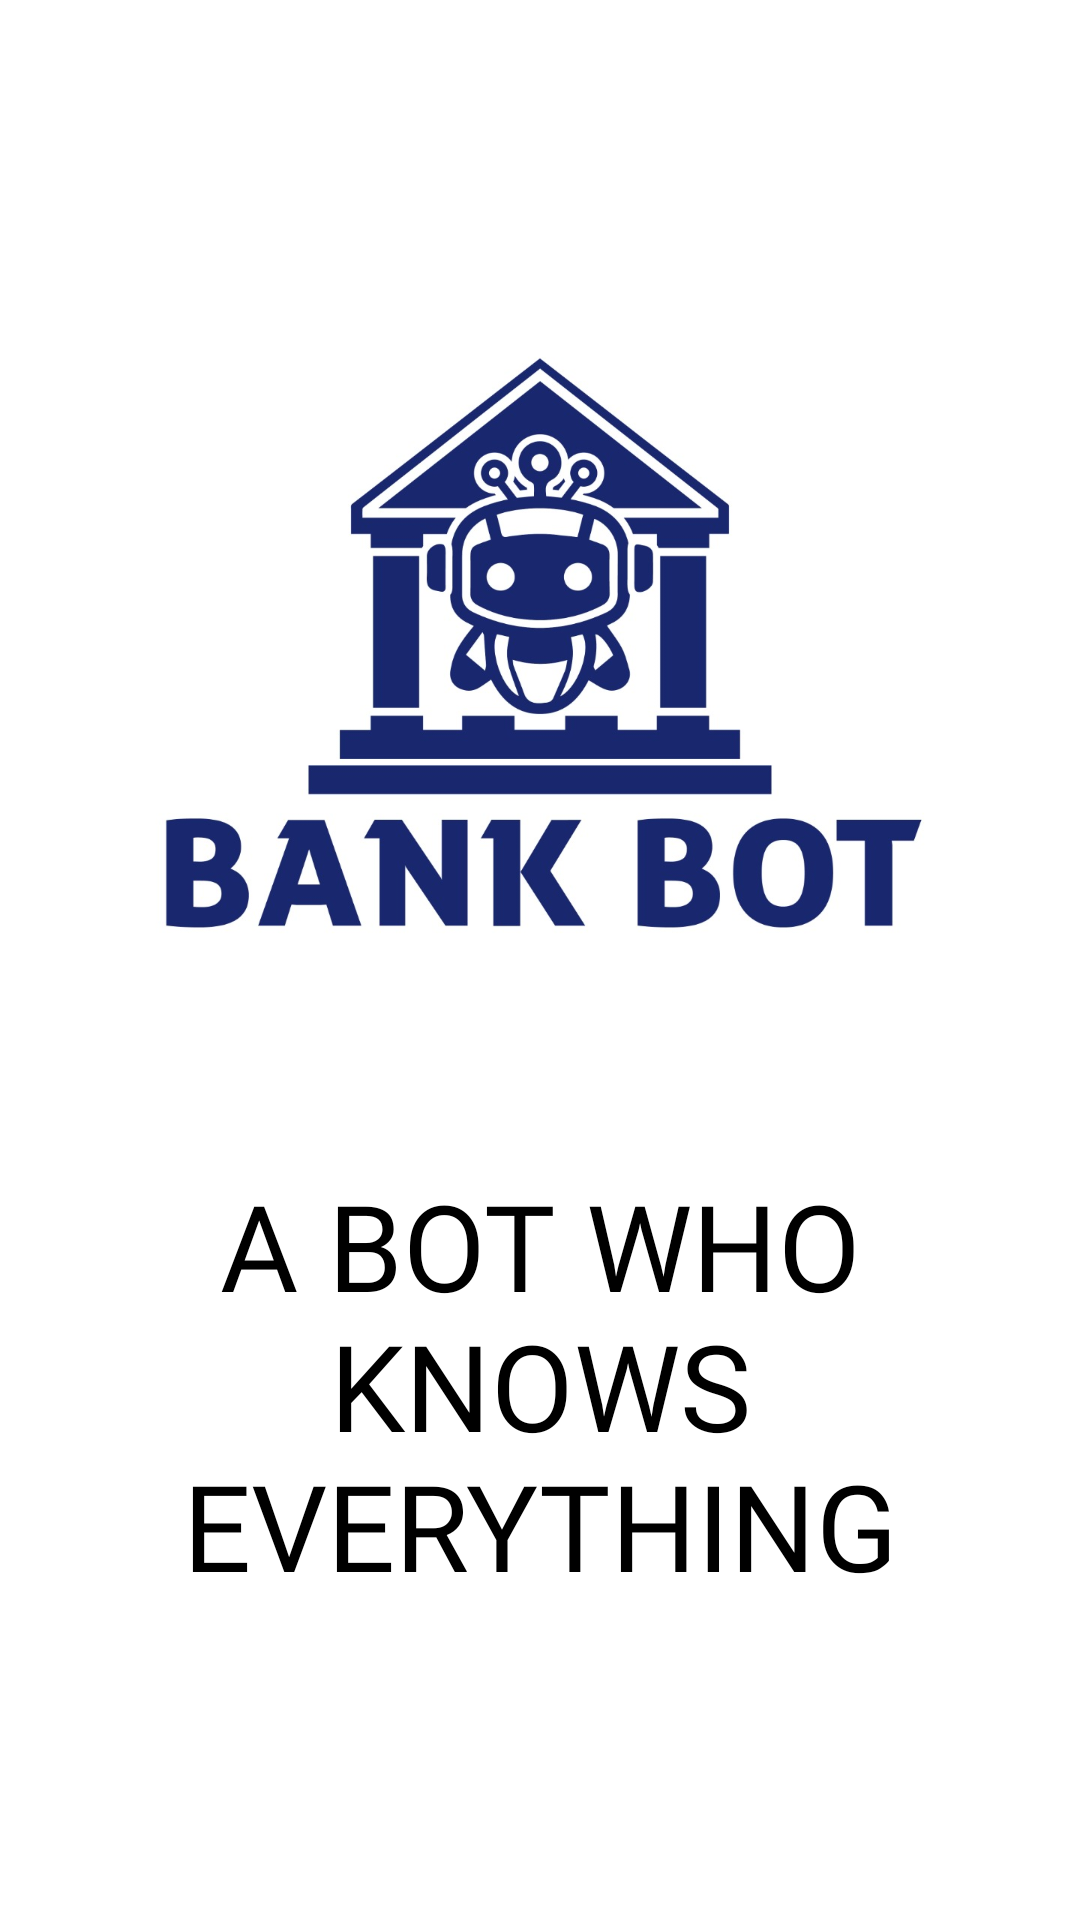

The Android layout XML behind this screen, and the referenced resources:
<!-- AndroidManifest.xml: application theme AppTheme -->
<!-- res/layout/activity_splash_screen.xml -->
<?xml version="1.0" encoding="utf-8"?>
<androidx.constraintlayout.widget.ConstraintLayout xmlns:android="http://schemas.android.com/apk/res/android"
    xmlns:app="http://schemas.android.com/apk/res-auto"
    xmlns:tools="http://schemas.android.com/tools"
    android:layout_width="match_parent"
    android:layout_height="match_parent"
    tools:context=".SplashScreen"
    android:background="@color/colorAccent">

    <ImageView
        android:id="@+id/imageView"
        android:layout_width="0dp"
        android:layout_height="226dp"
        android:layout_marginStart="10dp"
        android:layout_marginLeft="10dp"
        android:layout_marginEnd="10dp"
        android:layout_marginRight="10dp"
        android:layout_marginBottom="200dp"
        android:src="@mipmap/chatbotlogo1"
        android:textAlignment="center"
        app:layout_constraintBottom_toBottomOf="parent"
        app:layout_constraintEnd_toEndOf="parent"
        app:layout_constraintStart_toStartOf="parent"
        app:layout_constraintTop_toTopOf="parent" />

    <TextView
        android:id="@+id/textView"
        android:layout_width="0dp"
        android:layout_height="wrap_content"
        android:layout_marginStart="50dp"
        android:layout_marginLeft="50dp"
        android:layout_marginEnd="50dp"
        android:layout_marginRight="50dp"
        android:layout_marginBottom="50dp"
        android:fontFamily="@font/muli_black"
        android:textAllCaps="true"
        android:text="A bot who knows everything"
        android:textColor="@color/black"
        android:textSize="40sp"
        android:textAlignment="center"
        app:layout_constraintBottom_toBottomOf="parent"
        app:layout_constraintEnd_toEndOf="parent"
        app:layout_constraintStart_toStartOf="parent"
        app:layout_constraintTop_toBottomOf="@+id/imageView" />

</androidx.constraintlayout.widget.ConstraintLayout>
<!-- resources referenced by this layout -->
<resources>
  <color name="black">#000000</color>
  <color name="colorAccent">#ffff</color>
  <!-- mipmap chatbotlogo1: jpg bitmap (mipmap-xxxhdpi, 86232 bytes) -->
  <style name="AppTheme" parent="Theme.MaterialComponents.Light.NoActionBar.Bridge">
          
          <item name="colorPrimary">@color/colorPrimary</item>
          <item name="colorPrimaryDark">@color/colorPrimaryDark</item>
          <item name="colorAccent">@color/colorAccent</item>
      </style>
  <color name="colorPrimary">#449af5</color>
  <color name="colorPrimaryDark">#18276e</color>
</resources>
